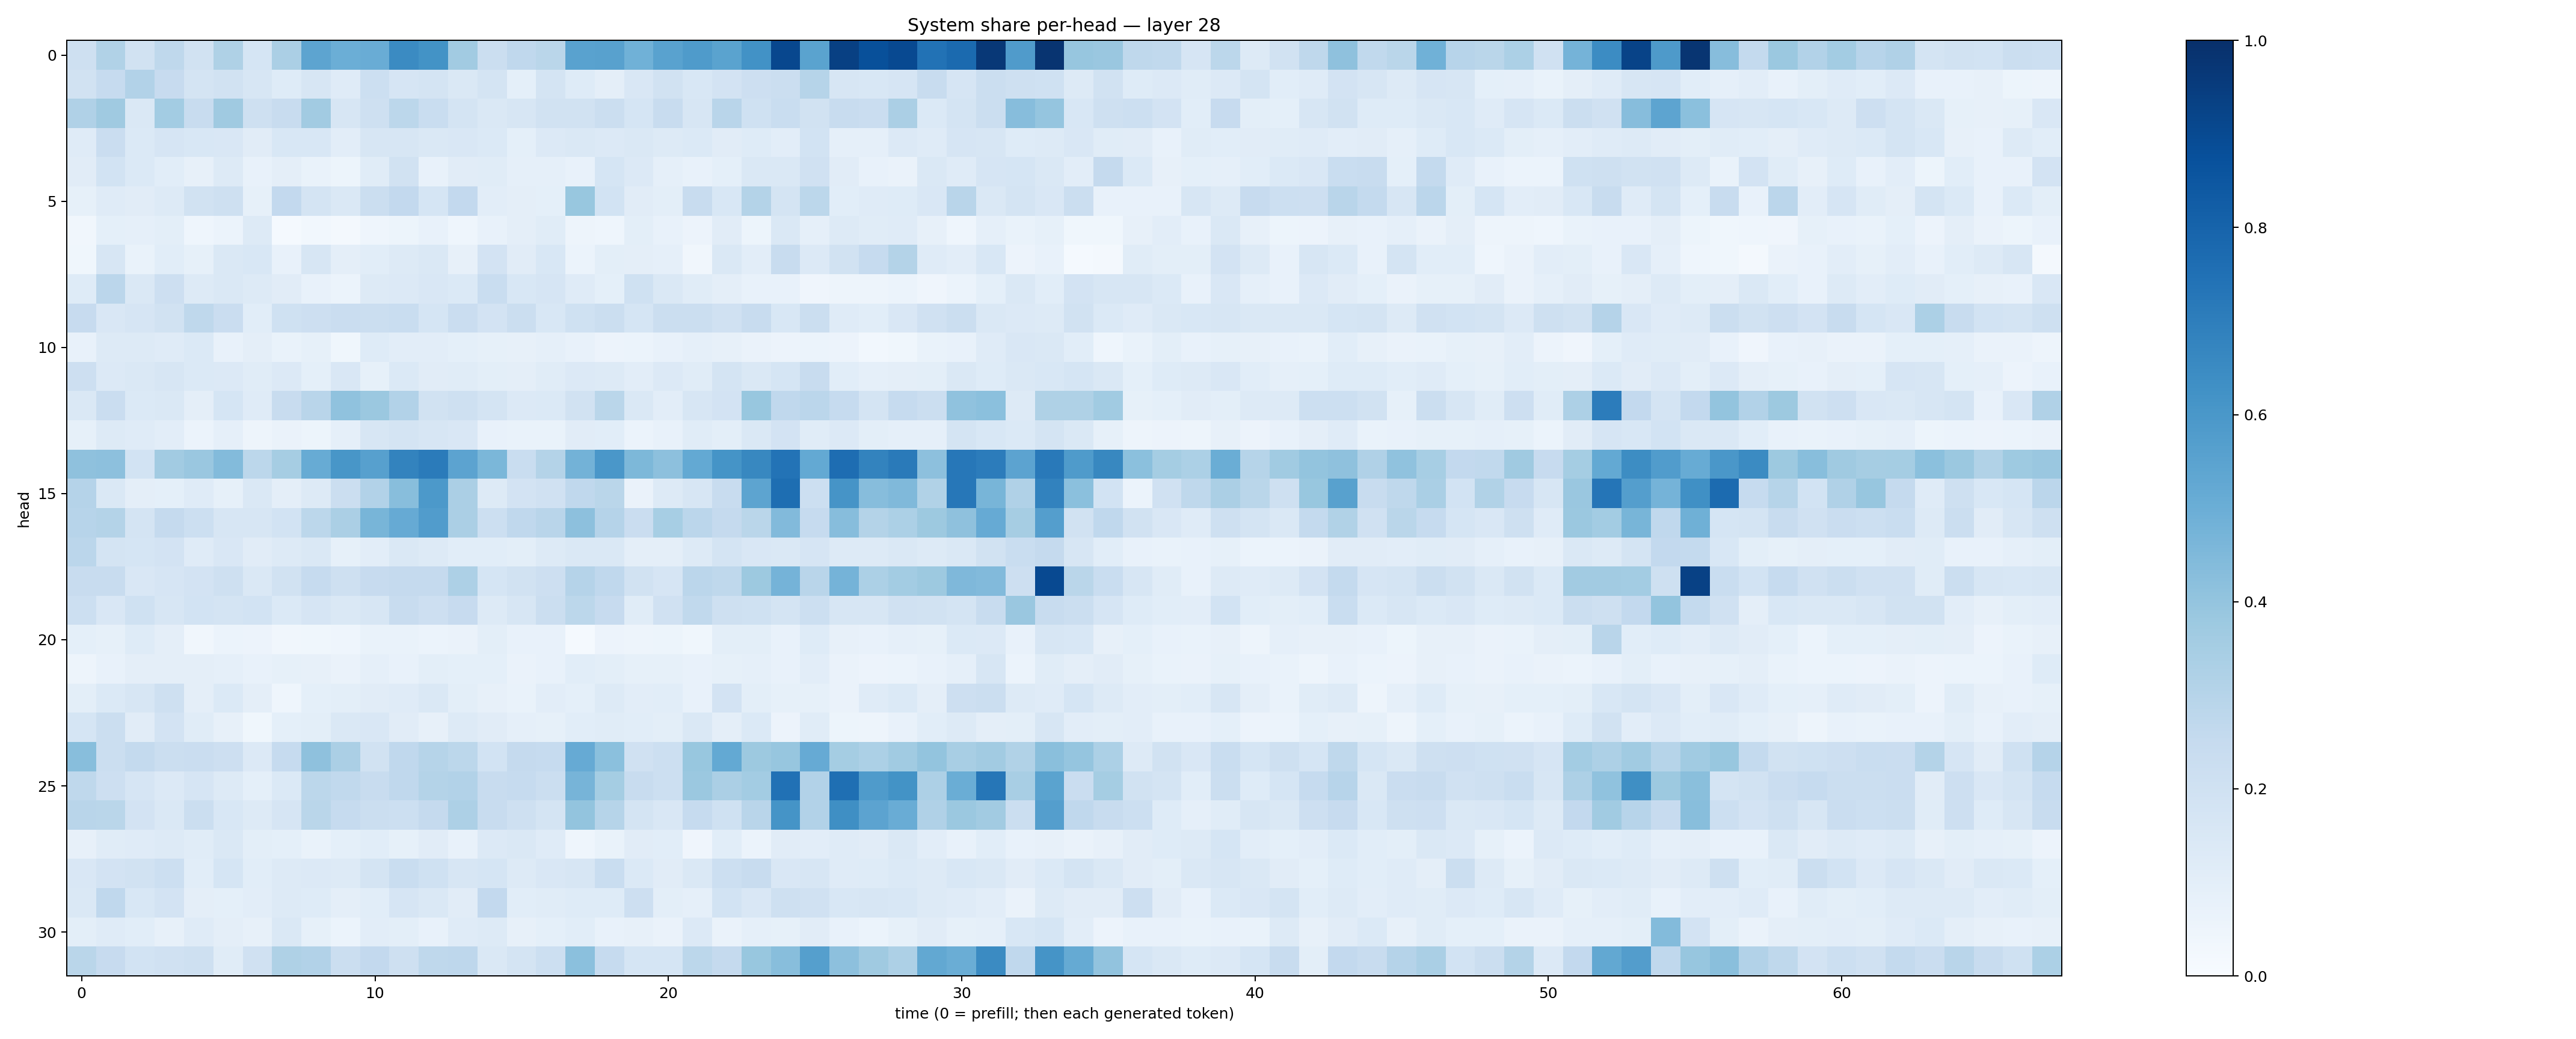

Data behind this chart, as committed beside it:
0.20530388, 0.3139407, 0.19345364, 0.2713404, 0.18913846, 0.32329038, 0.17047995, 0.33482432, 0.53928065, 0.4982585, 0.50711155, 0.64930207, 0.61746794, 0.36077216, 0.22453019, 0.26736823, 0.28526768, 0.55289817, 0.5576169, 0.48607817, 0.55397063, 0.58209616, 0.54743195, 0.62420624
0.195, 0.2482, 0.3112, 0.243, 0.173, 0.1917, 0.1584, 0.1245, 0.1599, 0.1183, 0.217, 0.1655, 0.1794, 0.1456, 0.1777, 0.09289, 0.1764, 0.1224, 0.09662, 0.1489, 0.194, 0.1549, 0.1807, 0.2133
0.3197, 0.3696, 0.1476, 0.3566, 0.2413, 0.3703, 0.2076, 0.2409, 0.3602, 0.1621, 0.2049, 0.2804, 0.2307, 0.1768, 0.1433, 0.1576, 0.1897, 0.1934, 0.2263, 0.1681, 0.239, 0.164, 0.2919, 0.2003
0.1186, 0.2303, 0.1385, 0.1664, 0.1545, 0.15, 0.1109, 0.1562, 0.1525, 0.1036, 0.1595, 0.1568, 0.1457, 0.1505, 0.138, 0.08987, 0.1345, 0.1438, 0.1338, 0.1478, 0.1317, 0.1395, 0.1102, 0.1231
0.1121, 0.1871, 0.137, 0.1068, 0.0809, 0.1312, 0.07688, 0.09413, 0.0693, 0.05434, 0.1136, 0.191, 0.07326, 0.1096, 0.1141, 0.08772, 0.0897, 0.07168, 0.1695, 0.1333, 0.08883, 0.0765, 0.09324, 0.1445
0.08314, 0.1182, 0.1128, 0.1296, 0.1911, 0.2032, 0.08514, 0.2581, 0.1746, 0.143, 0.2252, 0.2594, 0.1698, 0.2613, 0.1035, 0.09475, 0.091, 0.3891, 0.186, 0.1128, 0.09867, 0.2389, 0.1547, 0.3058
0.03469, 0.0921, 0.08795, 0.1011, 0.04495, 0.06223, 0.1263, 0.01492, 0.02857, 0.02256, 0.04474, 0.05457, 0.07589, 0.04446, 0.07267, 0.09487, 0.1156, 0.04803, 0.04301, 0.09837, 0.07562, 0.05641, 0.1102, 0.05214
0.03762, 0.1627, 0.06778, 0.1077, 0.08262, 0.1471, 0.1551, 0.07337, 0.1594, 0.09661, 0.1091, 0.1254, 0.1411, 0.08142, 0.1803, 0.1105, 0.1527, 0.05962, 0.1008, 0.09539, 0.08638, 0.03484, 0.1464, 0.1047
0.1213, 0.284, 0.1469, 0.2122, 0.1267, 0.1408, 0.1253, 0.1122, 0.07387, 0.05948, 0.1264, 0.134, 0.1501, 0.14, 0.2343, 0.1528, 0.1669, 0.1173, 0.09084, 0.2008, 0.1426, 0.1135, 0.09453, 0.07232
0.2454, 0.1485, 0.1646, 0.1914, 0.2696, 0.2289, 0.1069, 0.1995, 0.2123, 0.2268, 0.2232, 0.231, 0.1704, 0.2289, 0.1799, 0.2249, 0.1524, 0.2019, 0.2202, 0.169, 0.2251, 0.2234, 0.1969, 0.2386
0.07046, 0.1262, 0.1313, 0.1175, 0.1389, 0.0714, 0.09461, 0.06757, 0.08341, 0.03711, 0.1224, 0.1053, 0.1021, 0.09103, 0.0851, 0.07892, 0.08745, 0.07627, 0.05689, 0.05975, 0.07515, 0.08959, 0.07967, 0.06622
0.2137, 0.1344, 0.1448, 0.1601, 0.1399, 0.1367, 0.1149, 0.1348, 0.09249, 0.1512, 0.08428, 0.1404, 0.1122, 0.1149, 0.1005, 0.09477, 0.1152, 0.1351, 0.1283, 0.1052, 0.1336, 0.1146, 0.1767, 0.1482
0.1458, 0.228, 0.137, 0.1455, 0.09586, 0.1692, 0.1189, 0.2417, 0.2909, 0.4067, 0.3799, 0.3124, 0.1934, 0.2108, 0.1785, 0.1333, 0.1386, 0.1945, 0.2883, 0.1484, 0.1036, 0.16, 0.1803, 0.3898
0.08584, 0.1267, 0.1173, 0.1024, 0.06232, 0.08783, 0.05028, 0.06427, 0.05187, 0.08685, 0.1599, 0.1732, 0.1632, 0.1508, 0.07292, 0.06766, 0.06919, 0.111, 0.1072, 0.06039, 0.07444, 0.1168, 0.09832, 0.1463
0.4138, 0.4165, 0.1848, 0.362, 0.3832, 0.4413, 0.2808, 0.3498, 0.5106, 0.6054, 0.5601, 0.6793, 0.71, 0.5467, 0.4587, 0.2335, 0.306, 0.4772, 0.5994, 0.454, 0.4158, 0.523, 0.6149, 0.6604
0.3019, 0.1473, 0.09432, 0.09125, 0.119, 0.0842, 0.1409, 0.09696, 0.1289, 0.2205, 0.3116, 0.4285, 0.5925, 0.3351, 0.1279, 0.181, 0.1969, 0.2694, 0.2858, 0.0644, 0.128, 0.157, 0.2396, 0.5428
0.2955, 0.3055, 0.1768, 0.2519, 0.2159, 0.1638, 0.1572, 0.1867, 0.2791, 0.3332, 0.4663, 0.5126, 0.5755, 0.3353, 0.2169, 0.268, 0.2903, 0.4147, 0.3034, 0.2291, 0.3466, 0.2851, 0.2526, 0.2879
0.2825, 0.1766, 0.1695, 0.1827, 0.1201, 0.1496, 0.11, 0.1275, 0.1477, 0.08324, 0.1028, 0.1422, 0.128, 0.1073, 0.1086, 0.09862, 0.1257, 0.1435, 0.1463, 0.0968, 0.09434, 0.1279, 0.1765, 0.1511
0.2384, 0.2364, 0.1491, 0.1651, 0.1821, 0.2053, 0.1438, 0.19, 0.2477, 0.2099, 0.2461, 0.2518, 0.2533, 0.3247, 0.171, 0.1886, 0.2123, 0.3021, 0.2694, 0.1891, 0.1654, 0.2813, 0.2724, 0.3779
0.2173, 0.1493, 0.2007, 0.16, 0.185, 0.1786, 0.1839, 0.138, 0.167, 0.1451, 0.1605, 0.2404, 0.2133, 0.2423, 0.1295, 0.157, 0.2207, 0.2774, 0.2434, 0.1161, 0.1989, 0.2636, 0.2087, 0.2011
0.08988, 0.08481, 0.1214, 0.09442, 0.03207, 0.06189, 0.056, 0.03388, 0.03685, 0.04649, 0.06767, 0.06904, 0.05893, 0.06434, 0.09934, 0.07057, 0.07677, 0.01182, 0.05652, 0.04898, 0.05447, 0.03858, 0.0979, 0.101
0.04814, 0.07095, 0.09757, 0.09751, 0.09601, 0.08808, 0.07425, 0.08287, 0.08049, 0.06292, 0.08628, 0.0716, 0.09944, 0.0904, 0.09185, 0.06562, 0.07793, 0.1064, 0.1015, 0.08501, 0.08395, 0.07634, 0.08564, 0.0891
0.1015, 0.1398, 0.1573, 0.2091, 0.09624, 0.1404, 0.09624, 0.04489, 0.0935, 0.1004, 0.113, 0.1202, 0.1413, 0.09789, 0.08046, 0.07028, 0.103, 0.09233, 0.1278, 0.1029, 0.1089, 0.07567, 0.181, 0.1015
0.1703, 0.2205, 0.1127, 0.1812, 0.1139, 0.07835, 0.03876, 0.09311, 0.1001, 0.1407, 0.1491, 0.1128, 0.07874, 0.1306, 0.1103, 0.08916, 0.08484, 0.1079, 0.1136, 0.1089, 0.09901, 0.1475, 0.09537, 0.1369
0.4274, 0.2219, 0.2563, 0.2247, 0.229, 0.2137, 0.1366, 0.2468, 0.4128, 0.3324, 0.1935, 0.2661, 0.2979, 0.2796, 0.1854, 0.2513, 0.2482, 0.5118, 0.4213, 0.1982, 0.2172, 0.3906, 0.5222, 0.3758
0.2723, 0.2129, 0.1665, 0.1346, 0.1652, 0.1317, 0.09295, 0.1394, 0.2776, 0.2645, 0.2366, 0.2684, 0.307, 0.3116, 0.2408, 0.2475, 0.2251, 0.4716, 0.3516, 0.2373, 0.2161, 0.3827, 0.3348, 0.3584
0.2928, 0.2856, 0.1803, 0.141, 0.2208, 0.1542, 0.1289, 0.1673, 0.2869, 0.2499, 0.2218, 0.2182, 0.2516, 0.3268, 0.2398, 0.2106, 0.1762, 0.4013, 0.2998, 0.1747, 0.1514, 0.2488, 0.2006, 0.2922
0.07974, 0.1156, 0.1199, 0.1273, 0.1166, 0.1436, 0.09796, 0.092, 0.0694, 0.09045, 0.1055, 0.08365, 0.112, 0.07071, 0.1365, 0.1463, 0.1196, 0.04597, 0.06766, 0.1126, 0.1089, 0.03986, 0.1062, 0.06235
0.1504, 0.18, 0.1923, 0.2156, 0.1091, 0.1699, 0.1093, 0.1297, 0.1342, 0.1282, 0.1742, 0.233, 0.2023, 0.1601, 0.1691, 0.1288, 0.1506, 0.164, 0.2306, 0.1383, 0.1132, 0.145, 0.2186, 0.2382
0.1438, 0.2659, 0.1534, 0.1798, 0.0963, 0.09266, 0.1035, 0.1277, 0.1217, 0.0943, 0.1064, 0.1642, 0.1481, 0.113, 0.2594, 0.1076, 0.1147, 0.1228, 0.1212, 0.2129, 0.1012, 0.08594, 0.1847, 0.1493
0.1004, 0.1197, 0.108, 0.07898, 0.1199, 0.09521, 0.08118, 0.1418, 0.08368, 0.0588, 0.1049, 0.09976, 0.07266, 0.1186, 0.1302, 0.08181, 0.09362, 0.106, 0.07543, 0.07969, 0.06571, 0.1343, 0.0659, 0.08848
0.2856, 0.2452, 0.1873, 0.1953, 0.2097, 0.1137, 0.197, 0.3204, 0.3092, 0.2265, 0.258, 0.2053, 0.2715, 0.2748, 0.1461, 0.1755, 0.2157, 0.4187, 0.2488, 0.1684, 0.1712, 0.2805, 0.2525, 0.3877
